Run: headless pygame with SDL's dummy video driver; simulated clock (each Clock.tick advances the game by its frame time, no real sleeping); random seed 0; keys injected as events and as key.get_pressed() state; no mouse input.
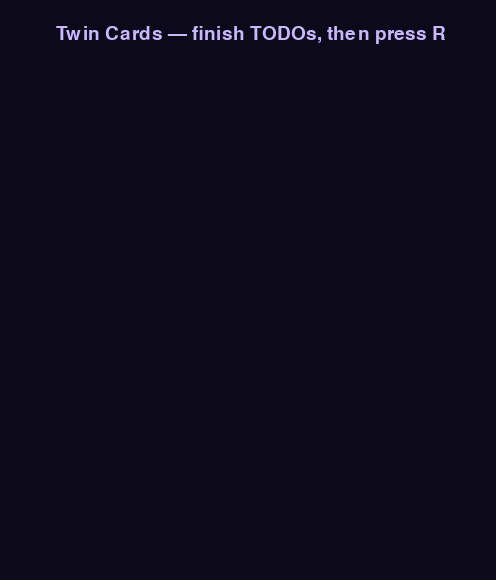
Frame 1 of 4 · flips 1–60 · no input
Frame 2 of 4 · flips 61–180 · tapped SPACE, RETURN · held RIGHT (→), D · screen unchanged from frame 1, image omitted
Frame 3 of 4 · flips 181–300 · held DOWN (↓), S · screen unchanged from frame 2, image omitted
Frame 4 of 4 · flips 301–420 · held LEFT (←), A, UP (↑), W · screen unchanged from frame 3, image omitted

The pygame program that drew these frames:

# game.py — Lesson 5.19: Twin Cards — symbol deck (starter)
from __future__ import annotations

import random

import pygame

pygame.init()

COLS = 4
ROWS = 3
CELL = 96
GAP = 10
BOARD_X = 56
BOARD_Y = 90
WIDTH = BOARD_X * 2 + COLS * CELL
HEIGHT = 580

screen = pygame.display.set_mode((WIDTH, HEIGHT))
pygame.display.set_caption("Twin Cards — Cosmic Deck")
clock = pygame.time.Clock()
font_small = pygame.font.Font(None, 28)

SYMBOL_COLORS: list[tuple[int, int, int]] = [
    (255, 210, 110),
    (160, 210, 255),
    (255, 150, 175),
    (140, 230, 170),
    (200, 170, 255),
    (255, 185, 120),
]


def build_deck(cols: int, rows: int) -> list[int]:
    """TODO: make pair_count symbols × 2, shuffle with random.shuffle, return list."""
    return [0] * (cols * rows)


def make_cards(cols: int, rows: int) -> list[dict]:
    """TODO: zip deck into card dicts with col, row, symbol, face_up=False, matched=False."""
    deck = build_deck(cols, rows)
    cards: list[dict] = []
    return cards


def card_rect(card: dict) -> pygame.Rect:
    x = BOARD_X + card["col"] * CELL
    y = BOARD_Y + card["row"] * CELL
    return pygame.Rect(x + GAP // 2, y + GAP // 2, CELL - GAP, CELL - GAP)


def draw_card_back(surface: pygame.Surface, rect: pygame.Rect) -> None:
    """TODO: rounded purple card back with little dots and a '?'."""
    pygame.draw.rect(surface, (50, 40, 80), rect, border_radius=12)


def draw_symbol(surface: pygame.Surface, rect: pygame.Rect, symbol_id: int) -> None:
    """TODO: tinted tile + one shape (star, circle, triangle, diamond, cross, ring)."""
    color = SYMBOL_COLORS[symbol_id % len(SYMBOL_COLORS)]
    pygame.draw.rect(surface, color, rect.inflate(-8, -8), border_radius=10)


def draw_card(surface: pygame.Surface, card: dict) -> None:
    rect = card_rect(card)
    if card.get("face_up"):
        draw_symbol(surface, rect, card["symbol"])
    else:
        draw_card_back(surface, rect)


cards = make_cards(COLS, ROWS)
running = True

while running:
    clock.tick(60)

    for event in pygame.event.get():
        if event.type == pygame.QUIT:
            running = False
        if event.type == pygame.KEYDOWN and event.key == pygame.K_r:
            cards = make_cards(COLS, ROWS)

    screen.fill((12, 10, 26))
    for card in cards:
        draw_card(screen, card)
    hud = font_small.render("Twin Cards — finish TODOs, then press R", True, (200, 185, 255))
    screen.blit(hud, (BOARD_X, 24))
    pygame.display.flip()

pygame.quit()
